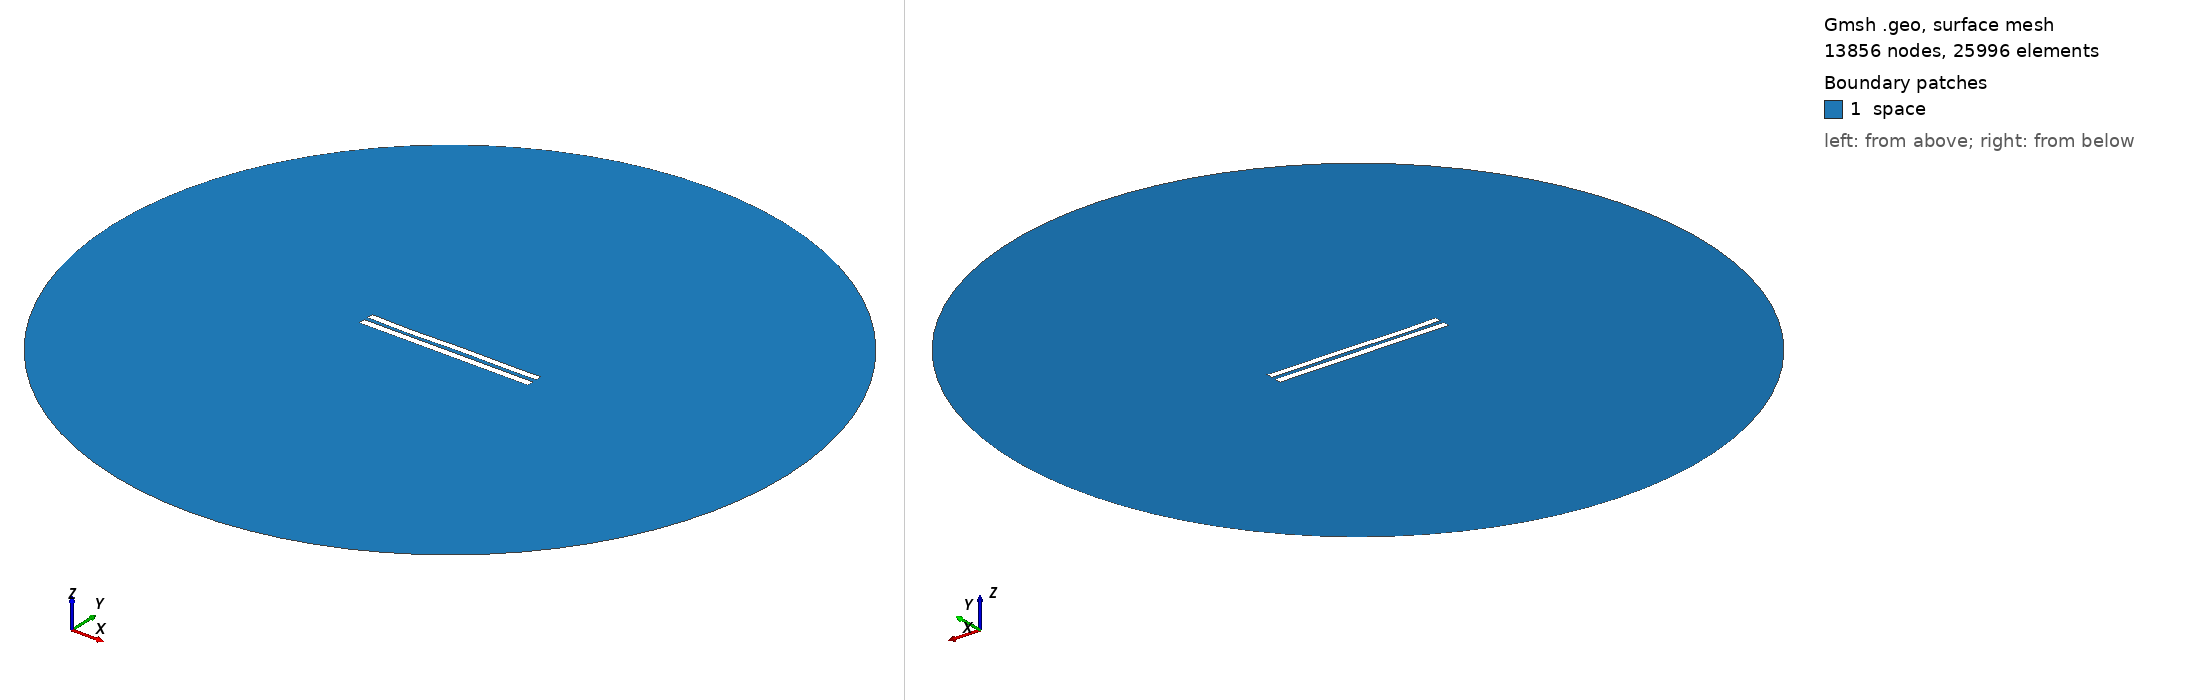

Gmsh geometry script, surface-meshed: 13856 nodes, 25996 surface elements. Boundary patches (legend numbers): 1 space. Left view from above one corner, right view from below the opposite corner. Legend entries are the model's physical surfaces. The drawing asked Gmsh for element sizes between 1% and 20% of the model's largest extent; the script's own settings can give other sizes.

=== 5901.geo (drawn) ===
//---------------------------------------
// Geometry kernel
//---------------------------------------

SetFactory("OpenCASCADE");



//---------------------------------------
// Parameters of the geometry
//---------------------------------------

// Overetch of the upper plate
overetch = 0.125;

// Distance between the plates
distance = 2.5;

// Discretization over the x axis (for the deformation)
nx = 50; 

// Length of the plate
L = 100 - overetch; 

// Number of modes
n = 4; 

// 1st mode coefficient
coeff(1) = 0.0;
beta(1) = 0.596864 * 3.1415926535 / L;

// 2nd mode coefficient
coeff(2) = -0.075;
beta(2) = 1.49418 * 3.1415926535 / L;

// 3rd mode coefficient
coeff(3) = -0.15;
beta(3) = 2.50025 * 3.1415926535 / L;

// 4th mode coefficient
coeff(4) = -0.15;
beta(4) = 3.49999 * 3.1415926535 / L;



//---------------------------------------
// Upper plate (deformed rectangle)
//---------------------------------------

// Coordiantes of the upper plate
xmin = -50;
xmax = 50 - overetch;

// Height of the upper plate
yheight = 4 - 2 * overetch;

// Indexes of the points
UpperID[] = {};
LowerID[] = {};
LeftID[] = {};
RightID[] = {};

// Point index
p = 1;

// Horizontal edges
For i In {1:nx}
    x = xmin + (i-1)*(xmax - xmin)/(nx-1);

    y_bottom = distance / 2 + overetch;
    For j In {1:n}
        C = (Cosh(beta(j)*L) + Cos(beta(j)*L)) / (Sinh(beta(j)*L) + Sin(beta(j)*L));
        y_bottom  = y_bottom + coeff(j) * (Cosh(beta(j)*(x+50)) - Cos(beta(j)*(x+50)) - C * (Sinh(beta(j)*(x+50)) - Sin(beta(j)*(x+50))));
    EndFor

    y_top = y_bottom + yheight;

    Point(p) = {x, y_top, 0, 1.0};
    UpperID[i] = p;
    p = p + 1;

    Point(p) = {x, y_bottom, 0, 1.0};
    LowerID[i] = p;
    p = p + 1;
EndFor

// Create point lists
UpperPts[] = {}; LowerPts[] = {};
For i In {1:nx}
  UpperPts[] += {UpperID[i]};
  LowerPts[] += {LowerID[i]};
EndFor

// Build splines
Spline(1) = {UpperPts[]};
Spline(2) = {LowerPts[]};
Line(3) = {LowerPts[nx-1], UpperPts[nx-1]};
Line(4) = {LowerPts[0], UpperPts[0]};

// Build the plane surface
Curve Loop(1) = {2, 3, -1, -4};
Plane Surface(1) = {1};



//---------------------------------------
// Lower plate (rectangle)
//---------------------------------------

// Vertices
Point(1001) = {-50, -1, 0, 1.0};
Point(1002) = { 50, -1, 0, 1.0};
Point(1003) = { 50,  -5, 0, 1.0};
Point(1004) = {-50,  -5, 0, 1.0};

// Edges
Line(5) = {1001, 1002};
Line(6) = {1002, 1003};
Line(7) = {1003, 1004};
Line(8) = {1004, 1001};

// Plane surface
Line Loop(2) = {5, 6, 7, 8};
Plane Surface(2) = {2}; 



//---------------------------------------
// Outer (fictious) boundary
//---------------------------------------

// Points
Point(1005) = {0, 0, 0};       // Center
Point(1006) = {200, 0, 0};     // Start point
Point(1007) = {0, 200, 0};     // 90 degrees
Point(1008) = {-200, 0, 0};    // 180 degrees
Point(1009) = {0, -200, 0};    // 270 degrees

// Circle arcs (each needs start, center, end)
Circle(9) = {1006, 1005, 1007};
Circle(10) = {1007, 1005, 1008};
Circle(11) = {1008, 1005, 1009};
Circle(12) = {1009, 1005, 1006};

// Plane surface for the entire domain
Curve Loop(3) = {9, 10, 11, 12};
Surface(3) = {3};

// Subtract the plates from the whole domain to obtain the actual domain where we want to solve the equations
BooleanDifference{ Surface{3}; Delete; }{ Surface{1}; Surface{2}; Delete; }




//---------------------------------------
// Transfinite Lines/Curves
//---------------------------------------

// Set the number of points on the boundaries
r = 7;

// Plates
Transfinite Curve {1, 2} = 50*r Using Progression 1;
Transfinite Curve {3, 4} = 2*r Using Progression 1;
Transfinite Line {5, 7} = 50*r Using Progression 1;
Transfinite Line {6, 8} = 2*r Using Progression 1;

// Outer boundary
Transfinite Line {9, 10, 11, 12} = 20 Using Progression 1;



//---------------------------------------
// Physical groups
//---------------------------------------                

// Physical curves (boundaries)
Physical Line("force_segment", 10) = {2};
Physical Line("upper_plate", 11) = {1, 3, 4};
Physical Line("lower_plate", 12) = {5, 6, 7, 8};
Physical Line("boundary", 20) = {9, 10, 11, 12};

// Physical Surfaces
Physical Surface("space", 30) = {3};



//---------------------------------------
// 6. Generate the Mesh
//---------------------------------------

// 2D mesh generation
Mesh 2;
